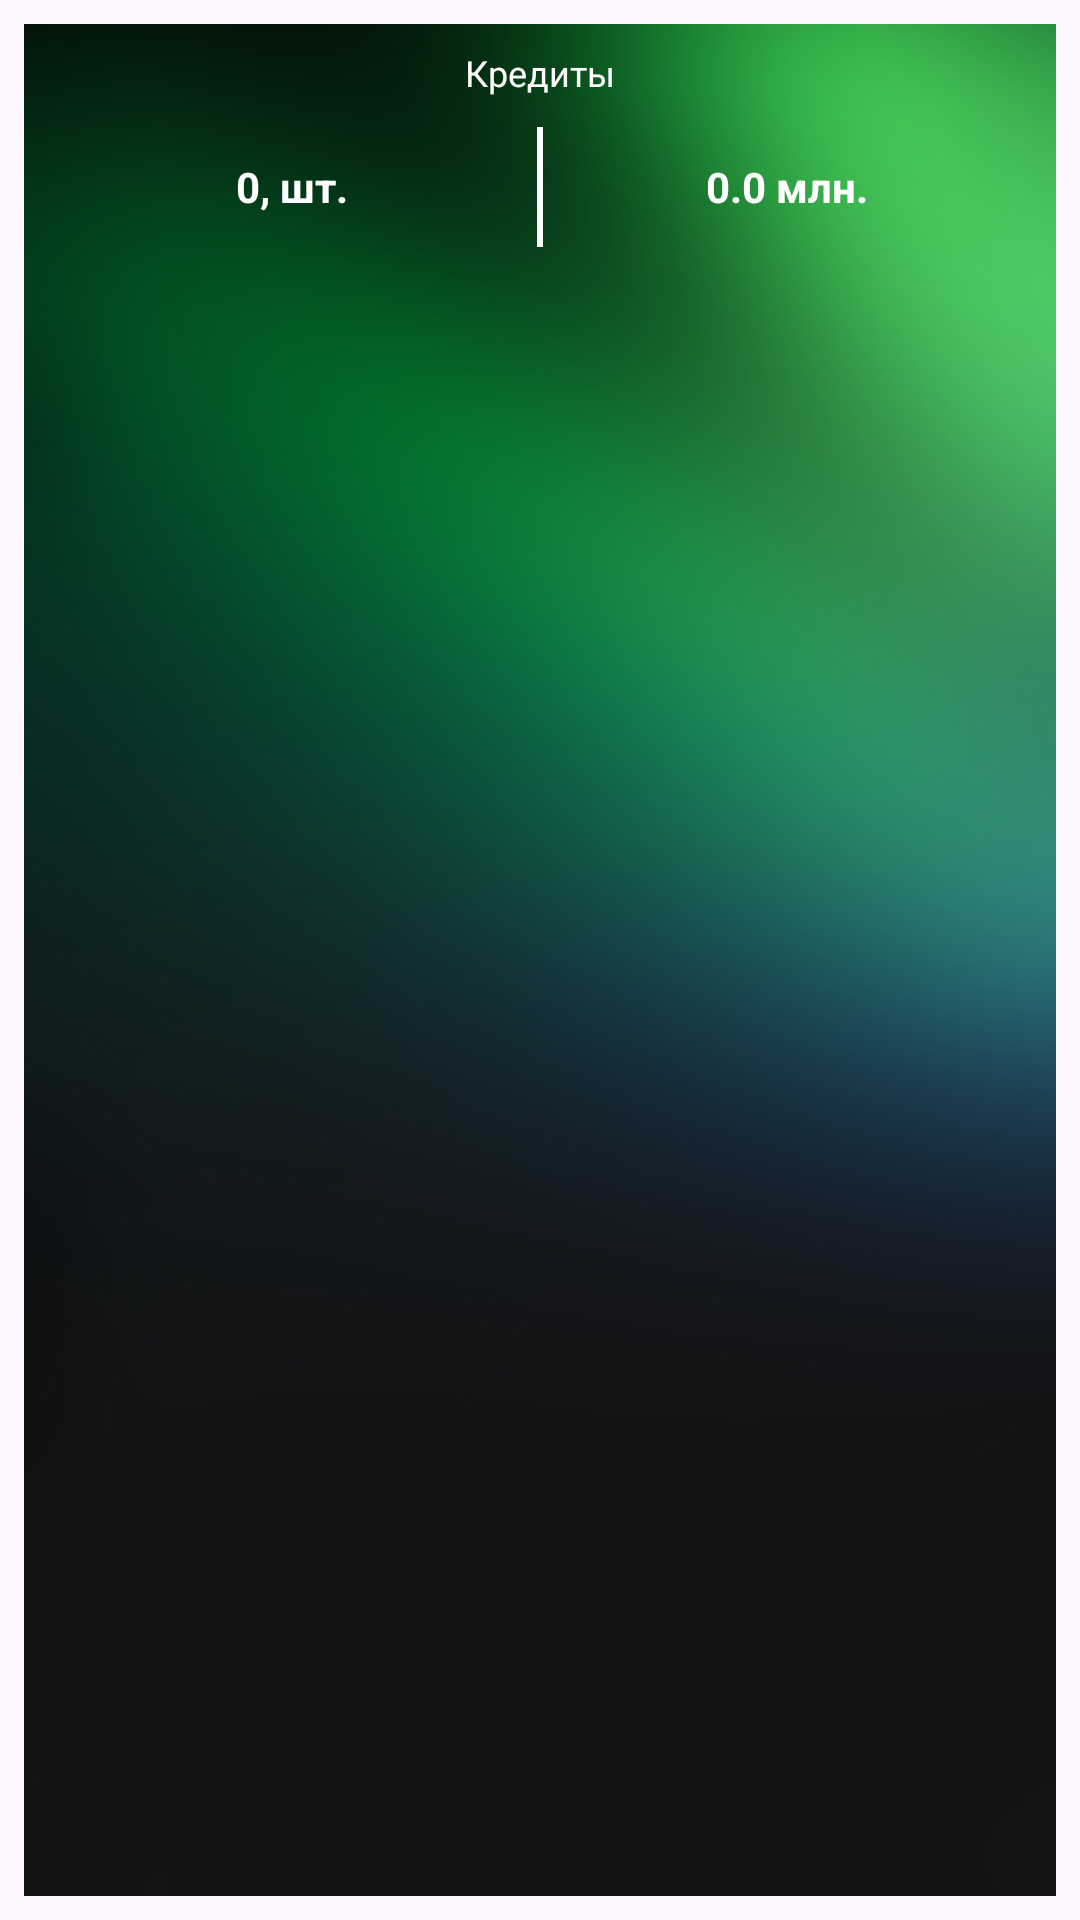

Produce the Android XML layout that renders to this screen, including the resource entries it uses.
<!-- AndroidManifest.xml: application theme Theme.Dealix -->
<!-- res/layout/new_app_widget.xml -->
<RelativeLayout xmlns:android="http://schemas.android.com/apk/res/android"
    android:layout_width="match_parent"
    android:layout_height="match_parent"
    android:padding="8dp">

    <LinearLayout
        android:layout_width="match_parent"
        android:layout_height="wrap_content"
        android:background="@drawable/main_back"
        android:orientation="vertical"
        android:gravity="center_horizontal"
        android:padding="8dp">

        <TextView
            android:id="@+id/widget_title"
            android:layout_width="wrap_content"
            android:layout_height="wrap_content"
            android:text="Кредиты"
            android:textColor="#FFFFFF"
            android:textSize="12sp" />

        <LinearLayout
            android:layout_width="match_parent"
            android:layout_height="wrap_content"
            android:orientation="horizontal"
            android:gravity="center"
            android:layout_marginTop="10dp">

            <TextView
                android:id="@+id/widget_count"
                android:layout_width="0dp"
                android:layout_weight="1"
                android:layout_height="wrap_content"
                android:text="0, шт."
                android:textColor="#FFFFFF"
                android:textSize="14sp"
                android:textStyle="bold"
                android:gravity="center" />

            <ImageView
                android:layout_width="2dp"
                android:layout_height="40dp"
                android:background="#FFFFFF" />

            <TextView
                android:id="@+id/widget_sum"
                android:layout_width="0dp"
                android:layout_weight="1"
                android:layout_height="wrap_content"
                android:text="0.0 млн."
                android:textColor="#FFFFFF"
                android:textSize="14sp"
                android:textStyle="bold"
                android:gravity="center" />
        </LinearLayout>
    </LinearLayout>
</RelativeLayout>
<!-- resources referenced by this layout -->
<resources>
  <!-- drawable main_back: png bitmap (drawable, 1018532 bytes) -->
  <style name="Theme.Dealix" parent="Base.Theme.Dealix" />
  <style name="Base.Theme.Dealix" parent="Theme.Material3.DayNight.NoActionBar">
          
          
      </style>
</resources>
